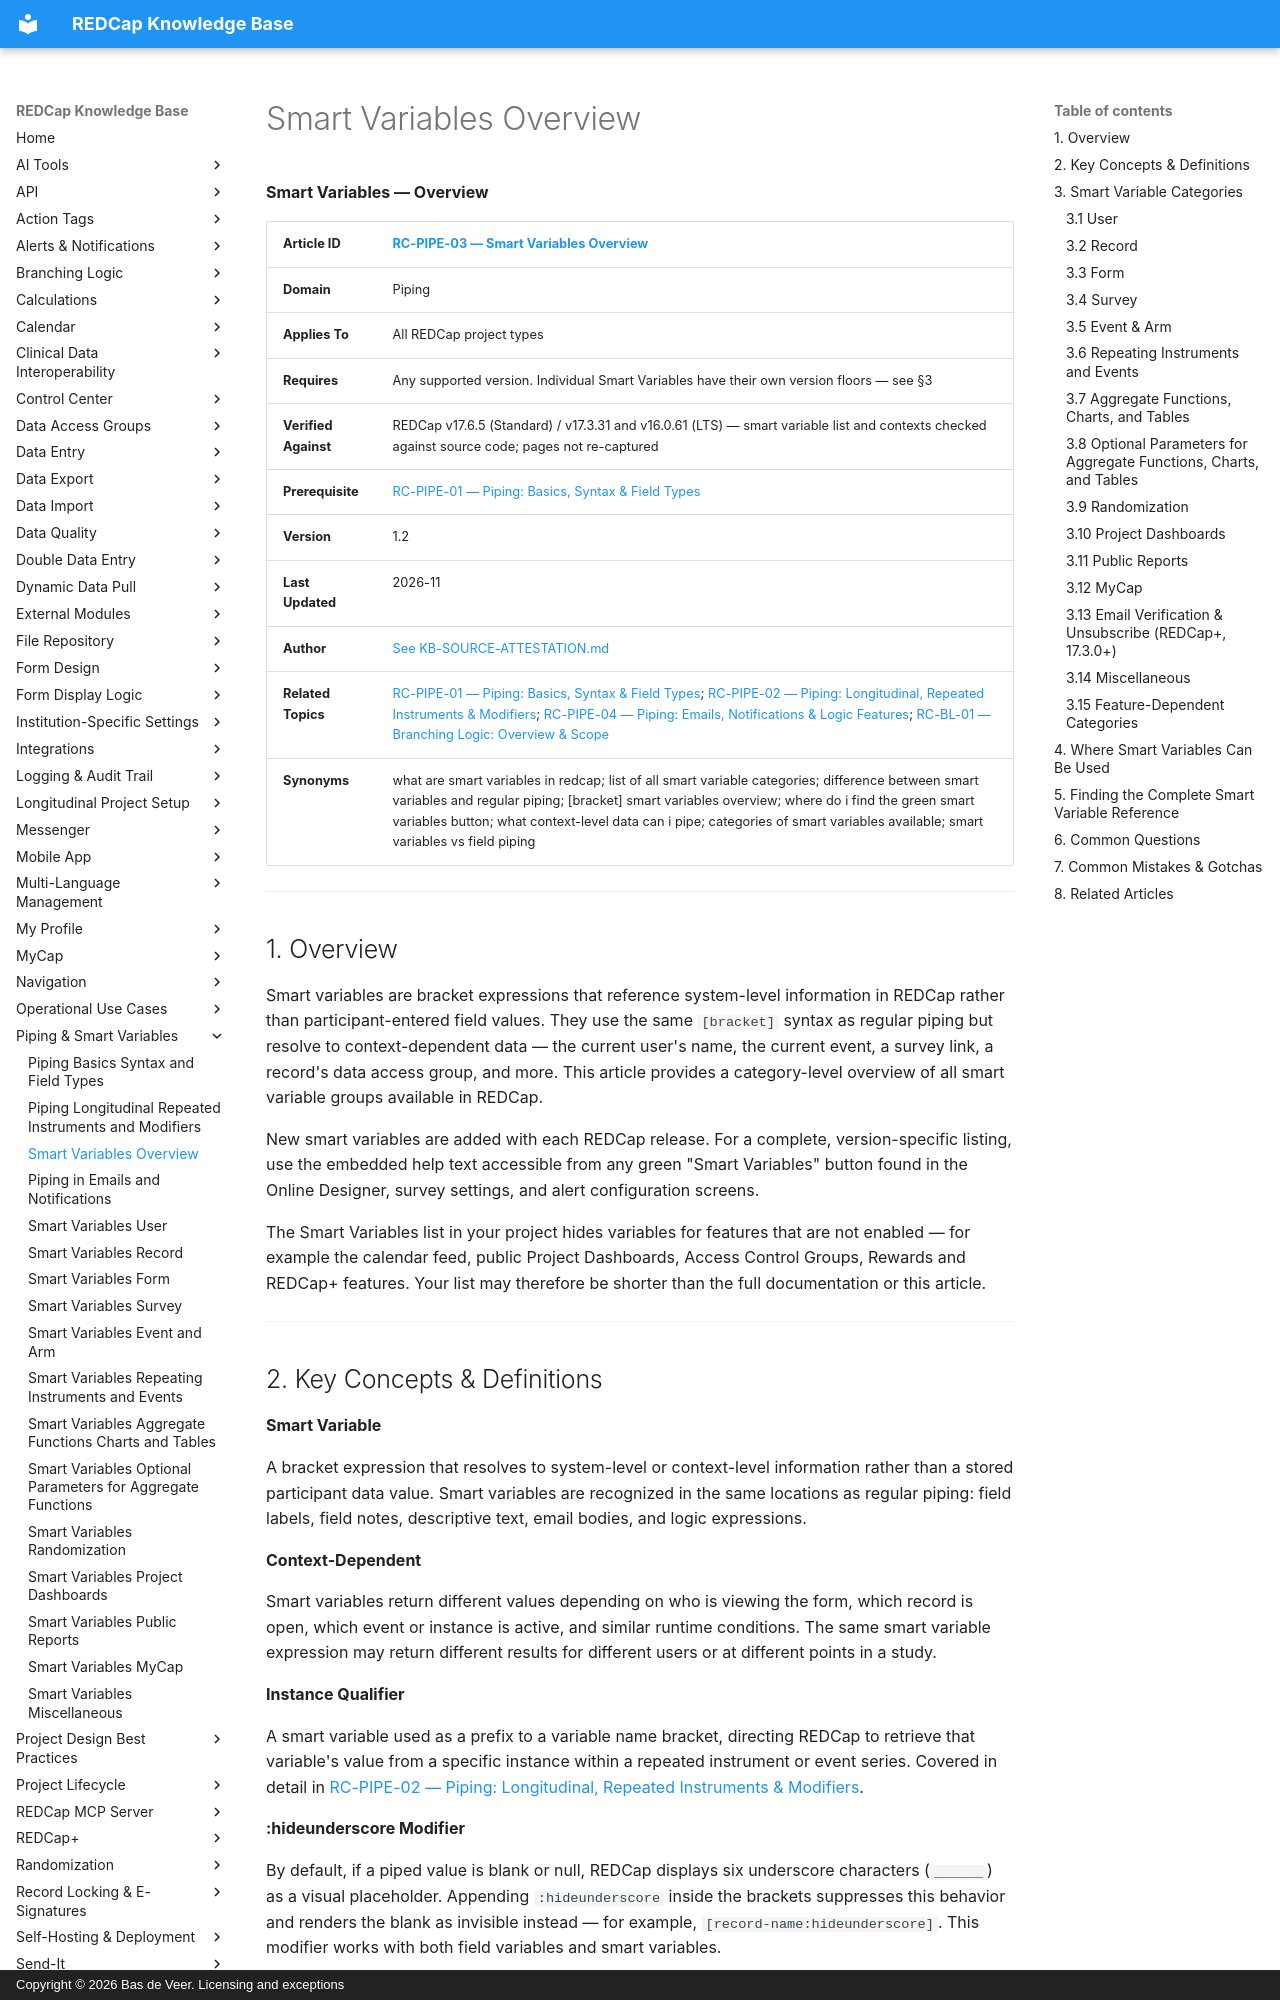

repository: bdeveer/REDCap_KB_RAG · page: RC-PIPE-03_Smart-Variables-Overview/index.html · generator: mkdocs · copyright: Copyright © 2026 Bas de Veer. Licensing and exceptions



**Smart Variables — Overview**

| **Article ID** | [RC-PIPE-03 — Smart Variables Overview](RC-PIPE-03_Smart-Variables-Overview.md) |
|---|---|
| **Domain** | Piping |
| **Applies To** | All REDCap project types |
| **Requires** | Any supported version. Individual Smart Variables have their own version floors — see §3 |
| **Verified Against** | REDCap v17.6.5 (Standard) / v17.3.31 and v16.0.61 (LTS) — smart variable list and contexts checked against source code; pages not re-captured |
| **Prerequisite** | [RC-PIPE-01 — Piping: Basics, Syntax & Field Types](RC-PIPE-01_Piping-Basics-Syntax-and-Field-Types.md)|
| **Version** | 1.2 |
| **Last Updated** | 2026-11 |
| **Author** | [See KB-SOURCE-ATTESTATION.md](KB-SOURCE-ATTESTATION.md) |
| **Related Topics** | [RC-PIPE-01 — Piping: Basics, Syntax & Field Types](RC-PIPE-01_Piping-Basics-Syntax-and-Field-Types.md); [RC-PIPE-02 — Piping: Longitudinal, Repeated Instruments & Modifiers](RC-PIPE-02_Piping-Longitudinal-Repeated-Instruments-and-Modifiers.md); [RC-PIPE-04 — Piping: Emails, Notifications & Logic Features](RC-PIPE-04_Piping-in-Emails-and-Notifications.md); [RC-BL-01 — Branching Logic: Overview & Scope](RC-BL-01_Branching-Logic-Overview-and-Scope.md)|
| **Synonyms** | what are smart variables in redcap; list of all smart variable categories; difference between smart variables and regular piping; [bracket] smart variables overview; where do i find the green smart variables button; what context-level data can i pipe; categories of smart variables available; smart variables vs field piping |

---

## 1. Overview

Smart variables are bracket expressions that reference system-level information in REDCap rather than participant-entered field values. They use the same `[bracket]` syntax as regular piping but resolve to context-dependent data — the current user's name, the current event, a survey link, a record's data access group, and more. This article provides a category-level overview of all smart variable groups available in REDCap.

New smart variables are added with each REDCap release. For a complete, version-specific listing, use the embedded help text accessible from any green "Smart Variables" button found in the Online Designer, survey settings, and alert configuration screens.

The Smart Variables list in your project hides variables for features that are not enabled — for example the calendar feed, public Project Dashboards, Access Control Groups, Rewards and REDCap+ features. Your list may therefore be shorter than the full documentation or this article.

---

## 2. Key Concepts & Definitions

**Smart Variable**

A bracket expression that resolves to system-level or context-level information rather than a stored participant data value. Smart variables are recognized in the same locations as regular piping: field labels, field notes, descriptive text, email bodies, and logic expressions.

**Context-Dependent**

Smart variables return different values depending on who is viewing the form, which record is open, which event or instance is active, and similar runtime conditions. The same smart variable expression may return different results for different users or at different points in a study.

**Instance Qualifier**

A smart variable used as a prefix to a variable name bracket, directing REDCap to retrieve that variable's value from a specific instance within a repeated instrument or event series. Covered in detail in [RC-PIPE-02 — Piping: Longitudinal, Repeated Instruments & Modifiers](RC-PIPE-02_Piping-Longitudinal-Repeated-Instruments-and-Modifiers.md).

**:hideunderscore Modifier**

By default, if a piped value is blank or null, REDCap displays six underscore characters (`______`) as a visual placeholder. Appending `:hideunderscore` inside the brackets suppresses this behavior and renders the blank as invisible instead — for example, `[record-name:hideunderscore]`. This modifier works with both field variables and smart variables.

---

## 3. Smart Variable Categories
